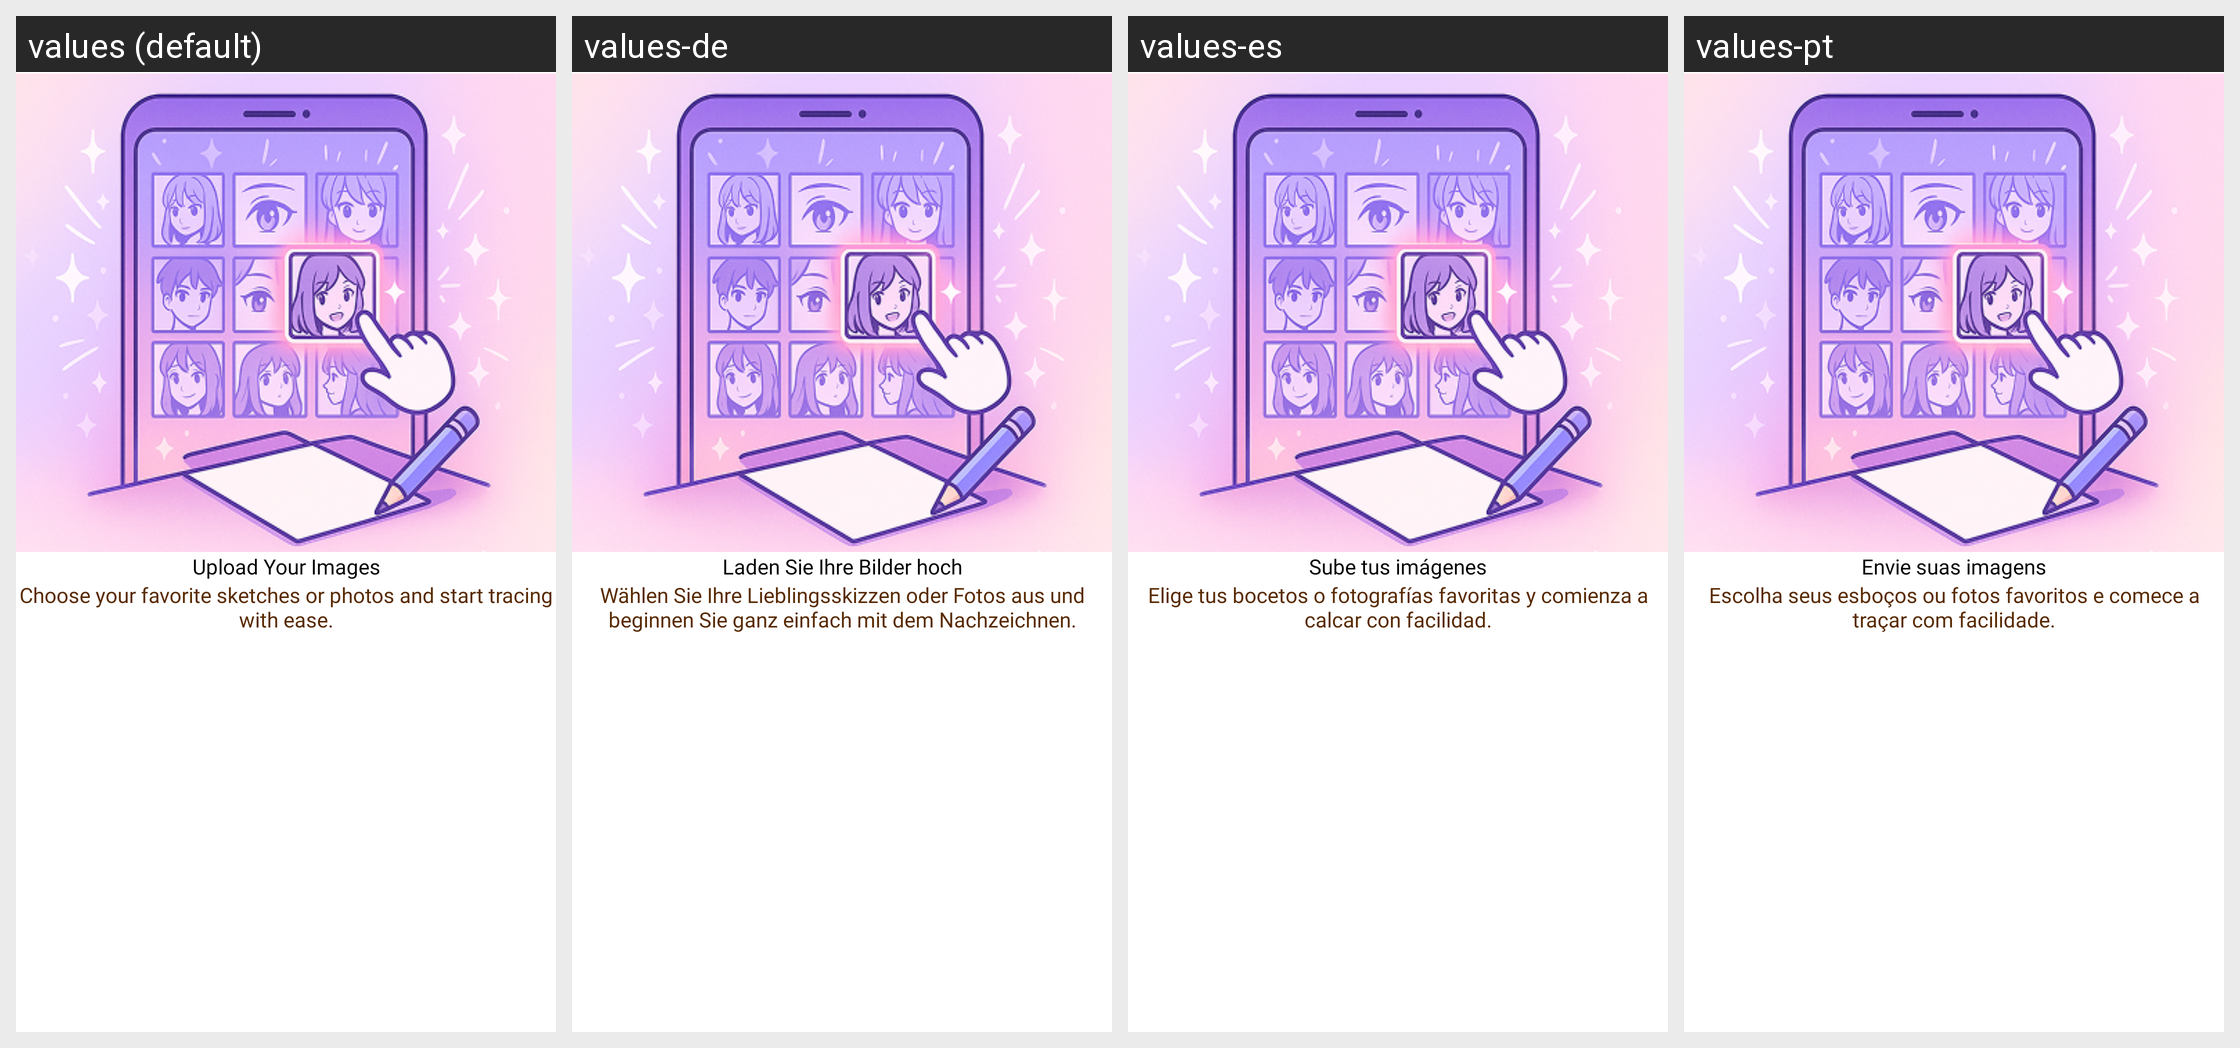

The same Android screen rendered under several of its app's locales, left to right. List the strings drawn on it with the default value and each locale's translation.
Android screen res/layout/fragment_how_u_y_o_c.xml rendered under 4 locales, left to right: values (default), values-de, values-es, values-pt. Device: Nexus 5 (rendered at 1080×1920; each locale shown at half size, 540×960, under a caption strip naming it); theme Theme.ArDrawing.
Other locales in the repository, not shown: values-ar, values-en, values-fr, values-ja, values-ko, values-ru, values-ur, values-zh.
Strings drawn on this screen, with the default value and each locale's value (text and hints the layout hard-codes, and strings that could not be matched under every locale, appear in the picture but are not listed):

upload_your_own_collection
  values: Upload Your Images
  values-de: Laden Sie Ihre Bilder hoch
  values-es: Sube tus imágenes
  values-pt: Envie suas imagens

upload_your_own_collection_description
  values: Choose your favorite sketches or photos and start tracing with ease.
  values-de: Wählen Sie Ihre Lieblingsskizzen oder Fotos aus und beginnen Sie ganz einfach mit dem Nachzeichnen.
  values-es: Elige tus bocetos o fotografías favoritas y comienza a calcar con facilidad.
  values-pt: Escolha seus esboços ou fotos favoritos e comece a traçar com facilidade.
